Photos from the image-classification dataset "OneboardShapeDataset" in the GitHub repository timonharz/OneboardShapeDataset. Its 6 classes are: ellipse, line, parallelogram, pentagon, rectangle, trapezoid.

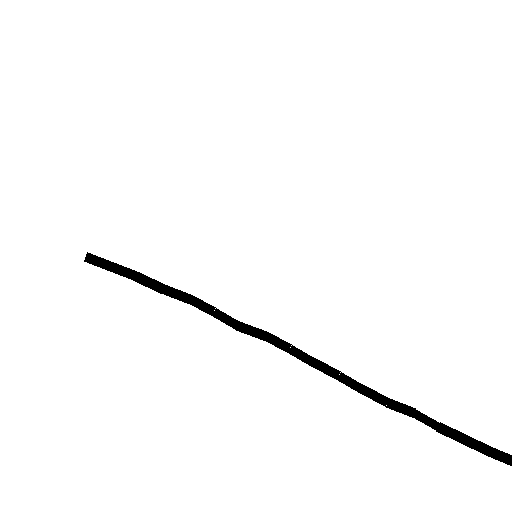
Label: line

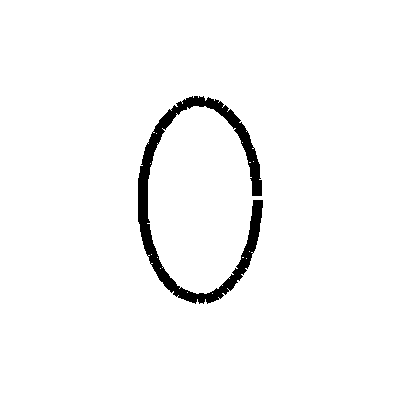
Label: ellipse

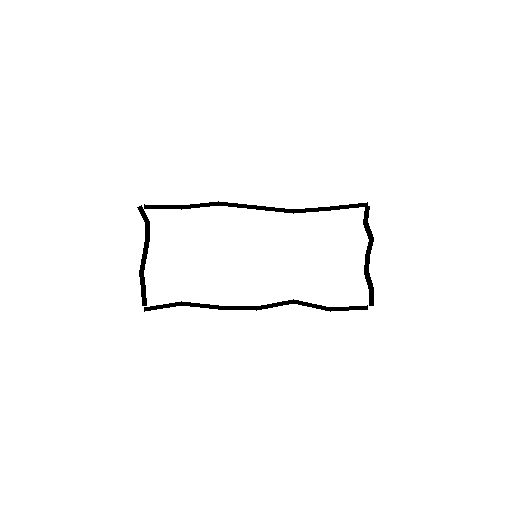
Label: rectangle

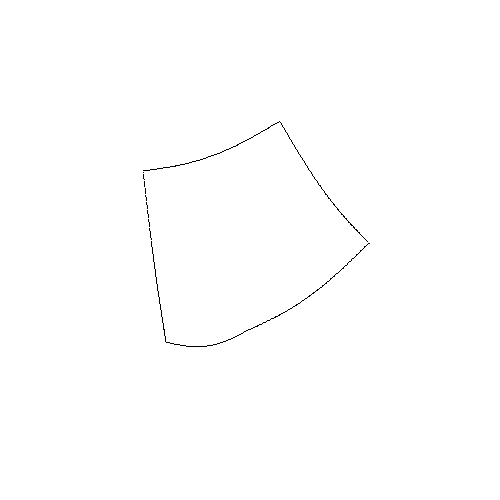
Label: pentagon

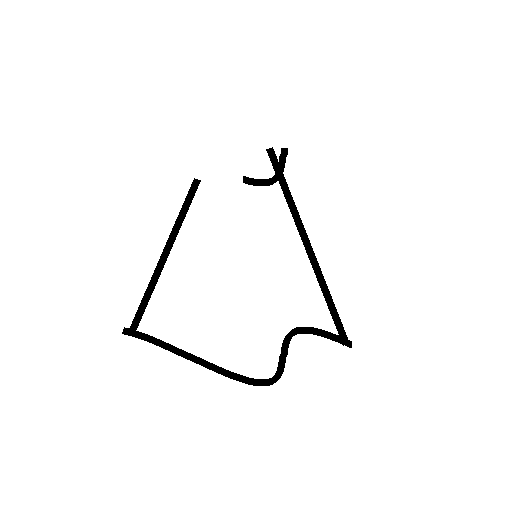
Label: trapezoid

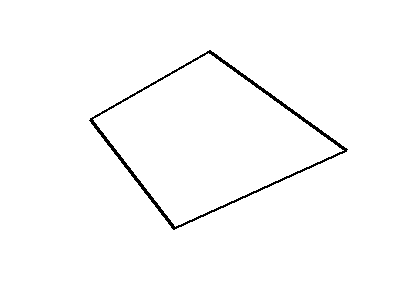
Label: parallelogram
